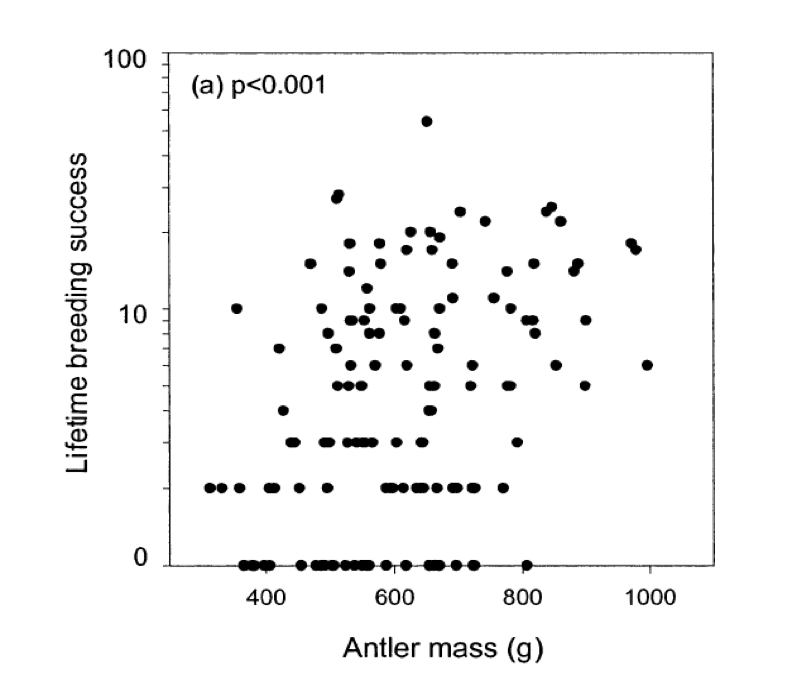

Source data for this figure (header and first rows):
antler_mass, LRS
315.5, 0.9864
333.4, 0.988
357.5, 6.636
360.7, 0.9865
407.5, 0.9851
423.4, 4.336
420, 0.9843
429.2, 2.236
442.1, 1.597
453.5, 0.9847
453.8, 1.601
473.2, 10.65
490.8, 6.615
493.6, 1.595
497.9, 0.9843
499.9, 5.091
506.1, 1.596
514.9, 21.25
513.1, 4.328
514.3, 2.904
524.4, 22.31
529.4, 1.594
531.5, 2.901
534.2, 13.2
533.9, 9.796
535.1, 5.825
535.5, 3.614
546.6, 1.593
552.6, 5.869
551.7, 2.907
560.3, 8.189
564.6, 5.118
563.7, 1.592
565.6, 6.609
562.4, 5.85
573.7, 3.616
569.7, 8.216
580.9, 13.18
582.3, 10.64
581, 5.077
574.7, 1.595
589.9, 0.9825
606.9, 6.61
605.8, 1.594
607, 0.9831
619.3, 5.823
623.7, 12.31
617.8, 6.614
622.8, 3.615
622.8, 0.9821
630.1, 14.9
641.3, 0.981
644.8, 1.591
655.9, 48.06
657.7, 2.898
657.5, 2.234
660.5, 14.82
658.5, 0.982
662.7, 12.32
654.2, 1.59
... 61 more rows
